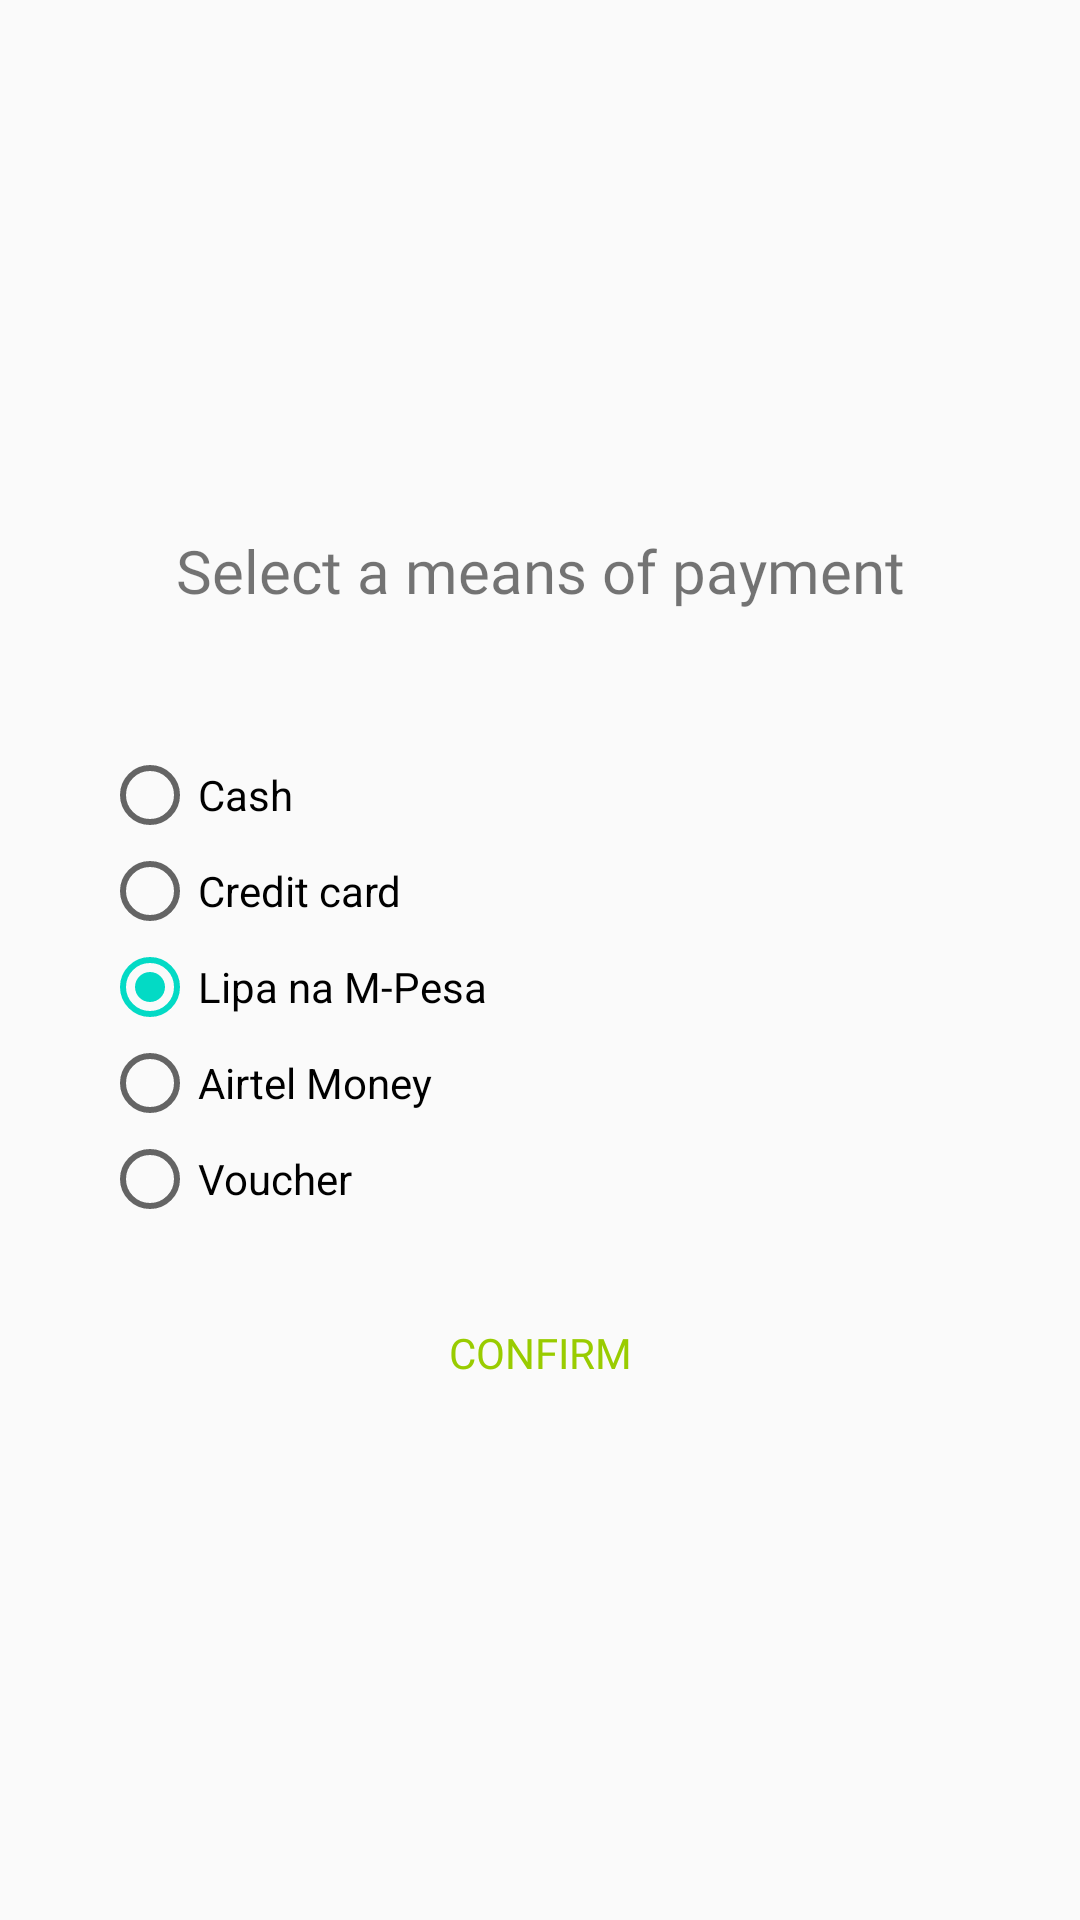

The Android layout XML behind this screen, and the referenced resources:
<!-- AndroidManifest.xml: application theme AppTheme -->
<!-- res/layout/activity_checkout_dialogue.xml -->
<?xml version="1.0" encoding="utf-8"?>
<androidx.constraintlayout.widget.ConstraintLayout
    xmlns:android="http://schemas.android.com/apk/res/android"
    xmlns:app="http://schemas.android.com/apk/res-auto"
    xmlns:tools="http://schemas.android.com/tools"
    android:layout_width="match_parent"
    android:layout_height="match_parent">


    <androidx.constraintlayout.widget.ConstraintLayout
        android:layout_width="match_parent"
        android:layout_height="wrap_content"
        android:orientation="horizontal"
        app:layout_constraintBottom_toBottomOf="parent"
        app:layout_constraintEnd_toEndOf="parent"
        app:layout_constraintStart_toStartOf="parent"
        app:layout_constraintTop_toTopOf="parent">

        <RadioGroup
            android:id="@+id/rgPayment"
            android:layout_width="match_parent"
            android:layout_height="wrap_content"
            android:layout_marginStart="24dp"
            android:layout_marginTop="15dp"
            android:layout_marginEnd="24dp"
            android:layout_marginBottom="64dp"
            android:orientation="vertical"
            android:padding="10dp"
            app:layout_constraintBottom_toBottomOf="parent"
            app:layout_constraintEnd_toEndOf="parent"
            app:layout_constraintHorizontal_bias="1.0"
            app:layout_constraintStart_toStartOf="parent"
            app:layout_constraintTop_toBottomOf="@+id/tvPaymentHeader">

            <RadioButton
                android:id="@+id/radioButton1"
                android:layout_width="wrap_content"
                android:layout_height="wrap_content"
                android:layout_weight="1"
                android:text="Cash" />

            <RadioButton
                android:id="@+id/radioButton2"
                android:layout_width="wrap_content"
                android:layout_height="wrap_content"
                android:layout_weight="1"
                android:text="Credit card" />

            <RadioButton
                android:id="@+id/radioButton3"
                android:checked="true"
                android:layout_width="wrap_content"
                android:layout_height="wrap_content"
                android:layout_weight="1"
                android:text="Lipa na M-Pesa" />

            <RadioButton
                android:id="@+id/radioButton4"
                android:layout_width="wrap_content"
                android:layout_height="wrap_content"
                android:layout_weight="1"
                android:text="Airtel Money" />

            <RadioButton
                android:id="@+id/radioButton5"
                android:layout_width="wrap_content"
                android:layout_height="wrap_content"
                android:layout_weight="1"
                android:text="Voucher" />
        </RadioGroup>

        <TextView
            android:id="@+id/tvPaymentHeader"
            android:layout_width="0dp"
            android:layout_height="wrap_content"
            android:layout_marginStart="16dp"
            android:layout_marginTop="16dp"
            android:layout_marginEnd="16dp"
            android:layout_marginBottom="16dp"
            android:elegantTextHeight="true"
            android:fontFamily="@font/amaranth_italic"
            android:text="Select a means of payment"
            android:textAlignment="center"
            android:textSize="20sp"
            app:layout_constraintBottom_toTopOf="@+id/rgPayment"
            app:layout_constraintEnd_toEndOf="parent"
            app:layout_constraintStart_toStartOf="parent"
            app:layout_constraintTop_toTopOf="parent" />

        <Button
            android:id="@+id/btnComplete"
            style="@style/Widget.AppCompat.Button.Borderless"
            android:layout_width="wrap_content"
            android:layout_height="wrap_content"
            android:background="@android:color/transparent"
            android:fontFamily="@font/amaranth_italic"
            android:text="Confirm"
            android:textAlignment="center"
            android:textColor="@android:color/holo_green_light"
            app:layout_constraintBottom_toBottomOf="parent"
            app:layout_constraintEnd_toEndOf="parent"
            app:layout_constraintStart_toStartOf="parent"
            app:layout_constraintTop_toBottomOf="@+id/rgPayment" />

    </androidx.constraintlayout.widget.ConstraintLayout>

    <TextView
        android:id="@+id/paymentError"
        android:layout_width="wrap_content"
        android:layout_height="wrap_content"
        android:background="@android:color/black"
        android:cursorVisible="false"
        android:fontFamily="@font/amaranth_italic"
        android:padding="8dp"
        android:elevation="20dp"
        android:text="Please select an option to proceed..."
        android:textAlignment="center"
        android:textAllCaps="true"
        android:textColor="@android:color/white"
        android:textSize="10sp"
        android:visibility="gone"
        app:layout_constraintBottom_toBottomOf="parent"
        app:layout_constraintEnd_toEndOf="parent"
        app:layout_constraintStart_toStartOf="parent"
        app:layout_constraintTop_toTopOf="parent" />


</androidx.constraintlayout.widget.ConstraintLayout>
<!-- resources referenced by this layout -->
<resources>
  <style name="AppTheme" parent="Theme.AppCompat.Light.DarkActionBar">
          
          <item name="colorPrimary">@color/colorPrimary</item>
          <item name="colorPrimaryDark">@color/colorPrimaryDark</item>
          <item name="colorAccent">@color/colorAccent</item>
      </style>
  <!-- not gathered from this repository: default colours our renderer supplied (Android Studio template values) -->
  <color name="colorPrimary">#FF6200EE</color>
  <color name="colorPrimaryDark">#FF3700B3</color>
  <color name="colorAccent">#FF03DAC5</color>
</resources>
